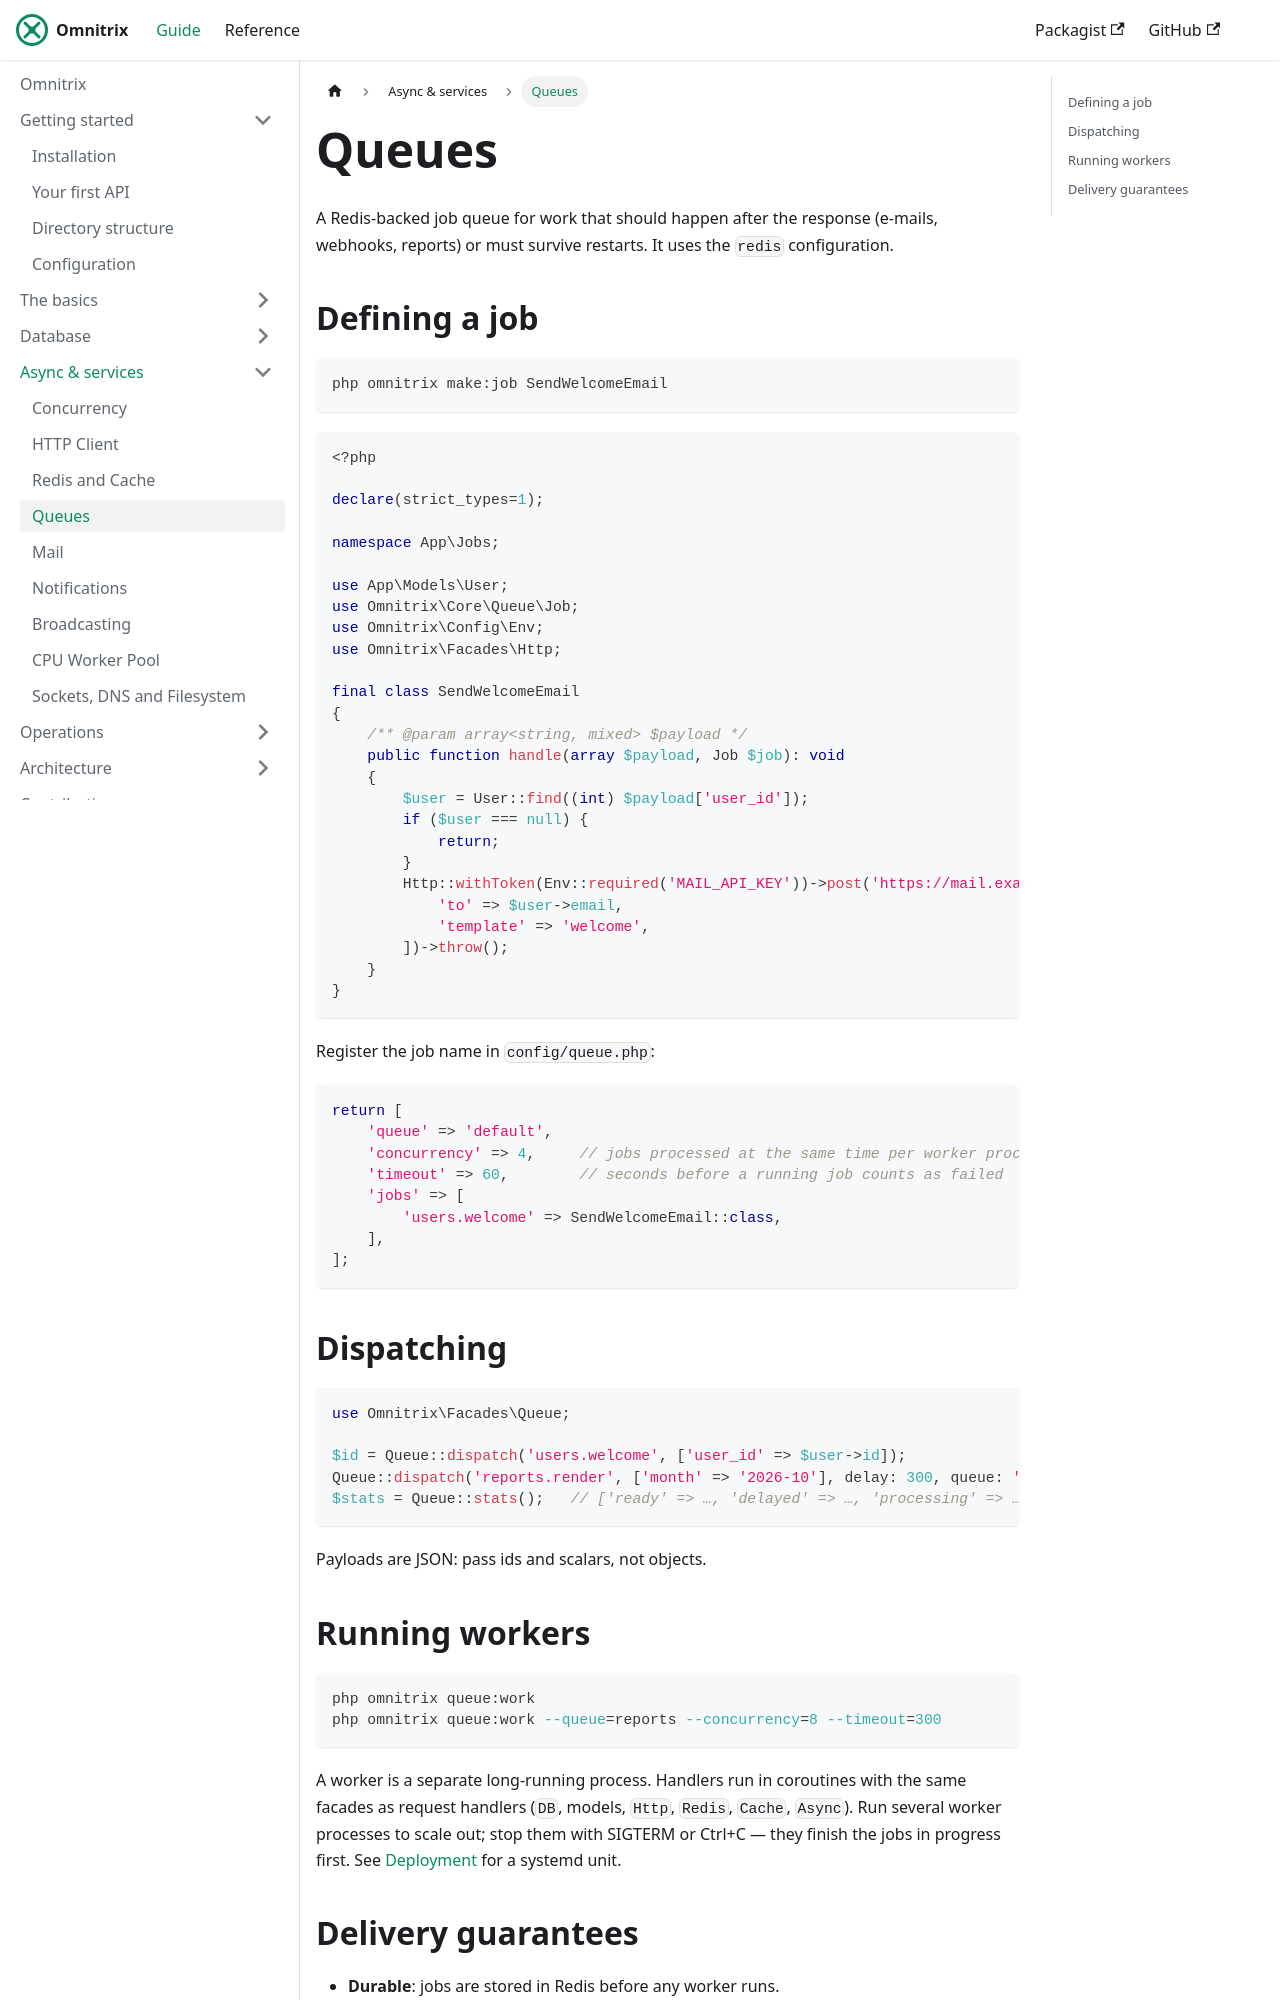

repository: AjmalAlkhaledi/omnitrix-docs · page: async/queues.html · generator: docusaurus

---
sidebar_position: 4
---

# Queues

A Redis-backed job queue for work that should happen after the response (e-mails, webhooks,
reports) or must survive restarts. It uses the `redis` configuration.

## Defining a job

```bash
php omnitrix make:job SendWelcomeEmail
```

```php
<?php

declare(strict_types=1);

namespace App\Jobs;

use App\Models\User;
use Omnitrix\Core\Queue\Job;
use Omnitrix\Config\Env;
use Omnitrix\Facades\Http;

final class SendWelcomeEmail
{
    /** @param array<string, mixed> $payload */
    public function handle(array $payload, Job $job): void
    {
        $user = User::find((int) $payload['user_id']);
        if ($user === null) {
            return;
        }
        Http::withToken(Env::required('MAIL_API_KEY'))->post('https://mail.example.com/send', [
            'to' => $user->email,
            'template' => 'welcome',
        ])->throw();
    }
}
```

Register the job name in `config/queue.php`:

```php
return [
    'queue' => 'default',
    'concurrency' => 4,     // jobs processed at the same time per worker process
    'timeout' => 60,        // seconds before a running job counts as failed
    'jobs' => [
        'users.welcome' => SendWelcomeEmail::class,
    ],
];
```

## Dispatching

```php
use Omnitrix\Facades\Queue;

$id = Queue::dispatch('users.welcome', ['user_id' => $user->id]);
Queue::dispatch('reports.render', ['month' => '2026-10'], delay: 300, queue: 'reports', maxAttempts: 5);
$stats = Queue::stats();   // ['ready' => …, 'delayed' => …, 'processing' => …, 'dead' => …]
```

Payloads are JSON: pass ids and scalars, not objects.

## Running workers

```bash
php omnitrix queue:work
php omnitrix queue:work --queue=reports --concurrency=8 --timeout=300
```

A worker is a separate long-running process. Handlers run in coroutines with the same facades as
request handlers (`DB`, models, `Http`, `Redis`, `Cache`, `Async`). Run several worker processes
to scale out; stop them with SIGTERM or Ctrl+C — they finish the jobs in progress first. See
[Deployment](../operations/deployment.md#queue-workers) for a systemd unit.
